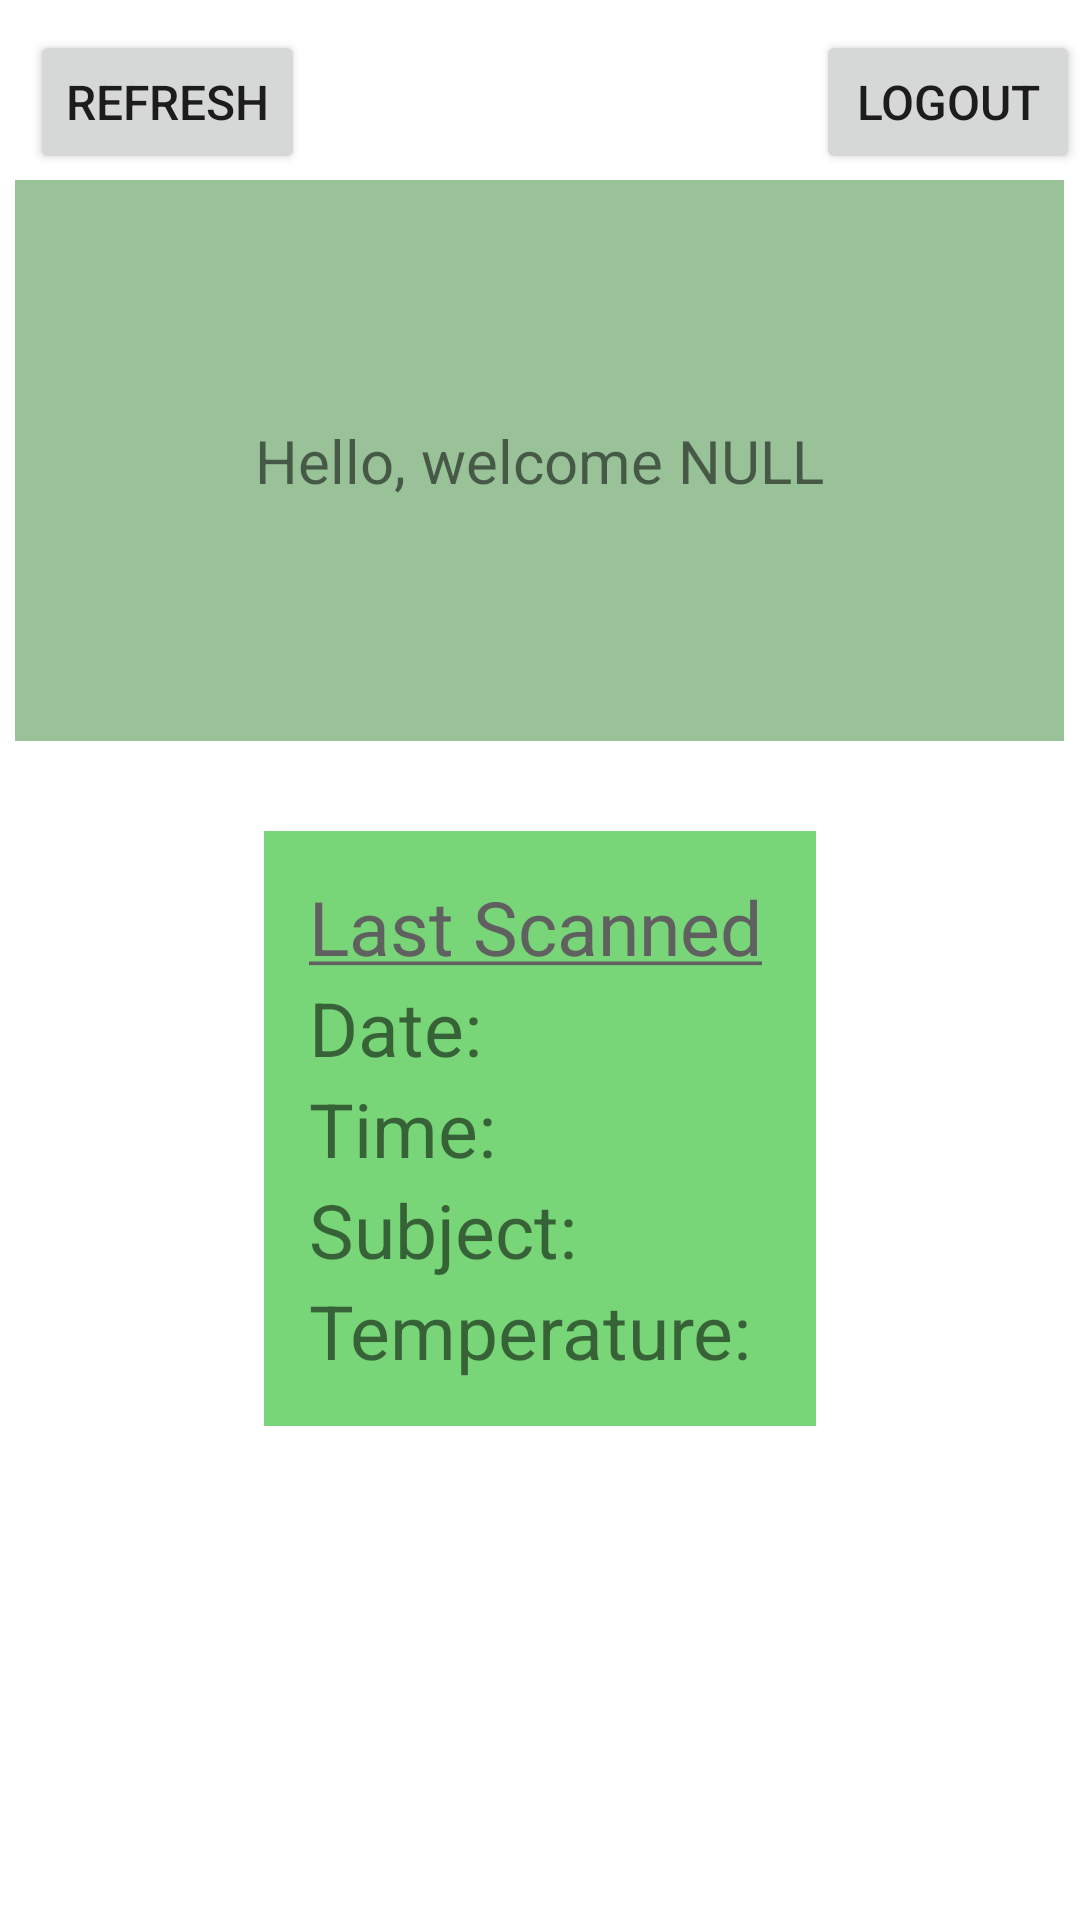

Android layout source for this screen:
<!-- AndroidManifest.xml: application theme Theme.Firebaseappkotlin -->
<!-- res/layout/fragment_home.xml -->
<?xml version="1.0" encoding="utf-8"?>
<FrameLayout xmlns:android="http://schemas.android.com/apk/res/android"
    xmlns:app="http://schemas.android.com/apk/res-auto"
    xmlns:tools="http://schemas.android.com/tools"
    android:layout_width="match_parent"
    android:layout_height="match_parent"
    tools:context=".fragments.HomeFragment">

    <RelativeLayout
        android:layout_width="wrap_content"
        android:layout_height="wrap_content">

    <Button
        android:id="@+id/btn_refresh"
        android:layout_width="wrap_content"
        android:layout_height="wrap_content"
        android:text="Refresh"
        android:textSize="16dp"
        android:layout_alignParentLeft="true"

        android:layout_margin="10dp"/>
    
    <Button
        android:id="@+id/btn_logout"
        android:layout_width="wrap_content"
        android:layout_height="wrap_content"
        android:text="Logout"
        android:textSize="16dp"
        android:layout_alignParentRight="true"
        android:layout_margin="10dp"/>

    <TextView
        android:id="@+id/welcome_message"
        android:layout_width="wrap_content"
        android:layout_height="wrap_content"
        android:layout_centerHorizontal="true"
        android:layout_marginTop="60dp"
        android:layout_marginEnd="10dp"
        android:layout_marginBottom="10dp"
        android:background="#6060"
        android:padding="80dp"
        android:text="Hello, welcome NULL"
        android:textAlignment="center"
        android:textSize="20dp"
        app:layout_constraintBottom_toTopOf="@+id/container_last_scanned"
        app:layout_constraintLeft_toLeftOf="parent"
        app:layout_constraintRight_toRightOf="parent" />
    <RelativeLayout
        android:id="@+id/container_last_scanned"
        android:layout_centerHorizontal="true"
        android:layout_width="wrap_content"
        android:layout_height="wrap_content"
        android:layout_below="@+id/welcome_message"
        android:layout_margin="20dp"
        android:padding="15dp"
        android:background="#78d578">
        <TextView
            android:id="@+id/last_scanned_title"
            android:layout_width="wrap_content"
            android:layout_height="wrap_content"
            android:text="@string/text_title"
            android:textColor="#606060"

            android:textSize="25dp"/>

        <TextView
            android:id="@+id/date_scanned"
            android:layout_width="wrap_content"
            android:layout_height="wrap_content"
            android:layout_below="@id/last_scanned_title"
            android:text="Date: "
            android:textSize="25dp" />

        <TextView
            android:id="@+id/time_scanned"
            android:layout_width="wrap_content"
            android:layout_height="wrap_content"
            android:text="Time: "
            android:textSize="25dp"
            android:layout_below="@id/date_scanned"/>

        <TextView
            android:id="@+id/subject_scanned"
            android:layout_width="wrap_content"
            android:layout_height="wrap_content"
            android:layout_below="@+id/time_scanned"
            android:text="Subject: "
            android:textSize="25dp" />

        <TextView
            android:id="@+id/temperature_scanned"
            android:layout_width="wrap_content"
            android:layout_height="wrap_content"
            android:layout_below="@+id/subject_scanned"
            android:text="Temperature: "
            android:textSize="25dp"/>


    </RelativeLayout>

    </RelativeLayout>

</FrameLayout>
<!-- resources referenced by this layout -->
<resources>
  <string name="text_title"><u>Last Scanned</u></string>
  <style name="Theme.Firebaseappkotlin" parent="Theme.MaterialComponents.DayNight.DarkActionBar">
          
          <item name="colorPrimary">@color/purple_500</item>
          <item name="colorPrimaryVariant">@color/purple_700</item>
          <item name="colorOnPrimary">@color/white</item>
          
          <item name="colorSecondary">@color/teal_200</item>
          <item name="colorSecondaryVariant">@color/teal_700</item>
          <item name="colorOnSecondary">@color/black</item>
          
          <item name="android:statusBarColor" tools:targetApi="l">?attr/colorPrimaryVariant</item>
          
      </style>
  <!-- not gathered from this repository: default colours our renderer supplied (Android Studio template values) -->
  <color name="purple_500">#FF6200EE</color>
  <color name="purple_700">#FF3700B3</color>
  <color name="teal_200">#FF03DAC5</color>
  <color name="teal_700">#FF018786</color>
  <color name="black">#FF000000</color>
  <color name="white">#FFFFFFFF</color>
</resources>
